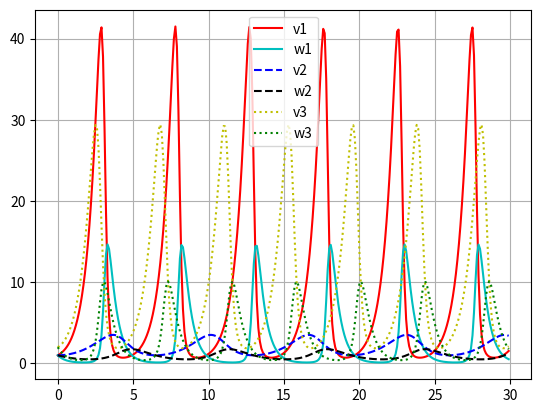

Python code for this plot:
import numpy as np
import matplotlib.pyplot as plt
from scipy.integrate import solve_ivp


def f(x, a1, a2, a3, a4):
    v, w = x
    return np.array([(a1 - a2 * w) * v, (-a3 + a4 * v) * w])

def solve(vw, a1, a2, a3, a4):
    v0 = []
    w0 = []

    for i in t:
        v0.append(vw[0])
        w0.append(vw[1])

        k0 = h * f(vw, a1, a2, a3, a4)
        k1 = h * f(vw + k0/2, a1, a2, a3, a4)
        k2 = h * f(vw + k1/2, a1, a2, a3, a4)
        k3 = h * f(vw + k2, a1, a2, a3, a4)
        vw = vw + (k0 + 2*k1 + 2*k2 + k3)/6

        # print(round(i, 1), ": ", vw[0], " | ", vw[1], sep='')
    return v0, w0

# vw = np.array([1., 1.])
# a1 = 1.5    # rabbit birth rate
# a2 = 0.5    # rabbit hunted rate
# a3 = 2      # foxes death rate
# a4 = 0.2    # foxes birth rate

h = 0.1
b = 30
t = np.arange(0, b, h)

v1, w1 = solve([1,1], 1.5, 0.5, 2, 0.2)
v2, w2 = solve([1,1], 1, 1, 1, 0.5)
v3, w3 = solve([2,2], 1.5, 0.5, 2, 0.2)

plt.plot(t, v1, 'r-', label = 'v1')
plt.plot(t, w1, 'c-', label = 'w1')

plt.plot(t, v2, 'b--', label = 'v2')
plt.plot(t, w2, 'k--', label = 'w2')

plt.plot(t, v3, 'y:', label = 'v3')
plt.plot(t, w3, 'g:', label = 'w3')


plt.legend(loc = 0)
plt.grid(True)
plt.show()